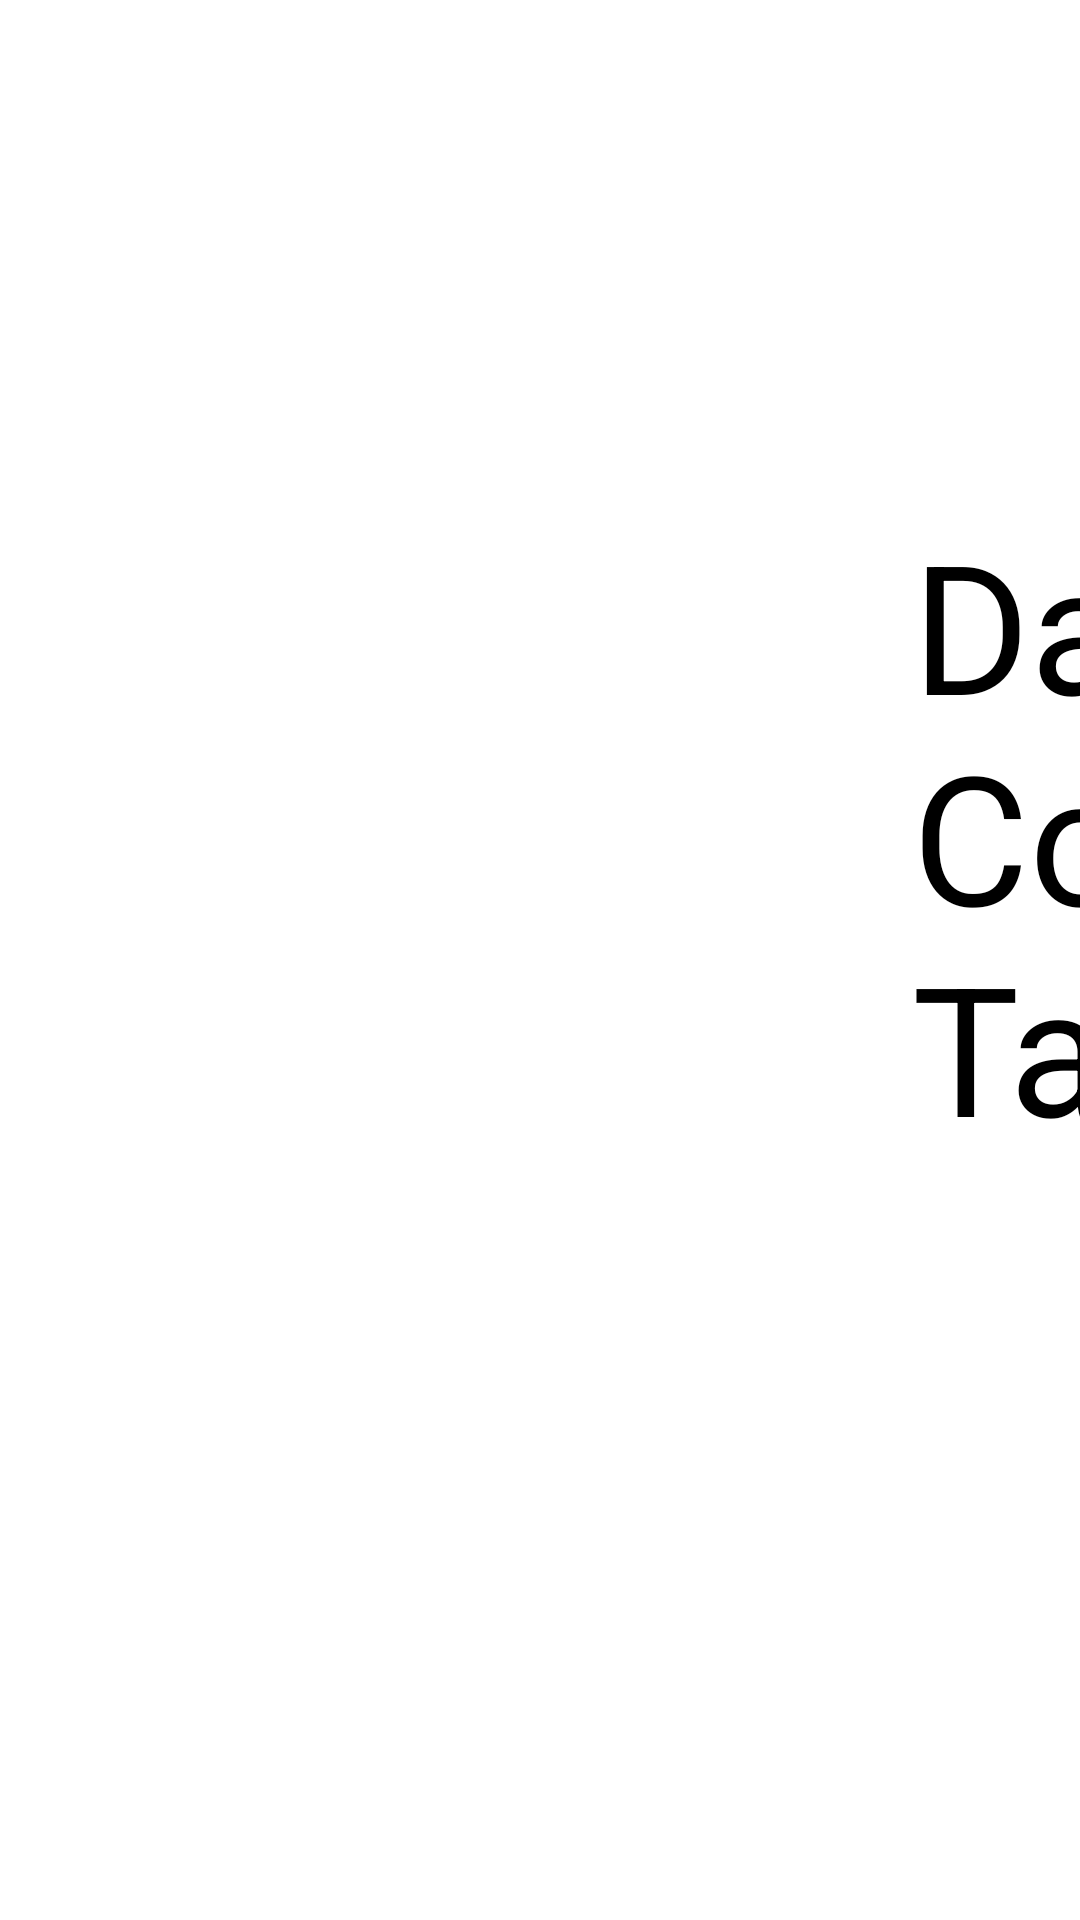

This screen was rendered from an Android layout file. Write that file and the resources it references.
<!-- AndroidManifest.xml: application theme Theme.Tablet -->
<!-- res/layout/activity_main.xml -->
<?xml version="1.0" encoding="utf-8"?>
<androidx.constraintlayout.widget.ConstraintLayout xmlns:android="http://schemas.android.com/apk/res/android"
    xmlns:app="http://schemas.android.com/apk/res-auto"
    xmlns:tools="http://schemas.android.com/tools"
    android:id="@+id/main"
    android:layout_width="match_parent"
    android:layout_height="match_parent"
    android:background="#FFFFFF"
    tools:context=".MainActivity">

    <EditText
        android:id="@+id/name_input"
        android:layout_width="200dp"
        android:layout_height="wrap_content"
        android:layout_marginStart="540dp"
        android:layout_marginTop="316dp"
        android:autofillHints=""
        android:hint="@string/enter_your_name"
        android:inputType="text"
        app:layout_constraintStart_toStartOf="parent"
        app:layout_constraintTop_toTopOf="parent"
        tools:ignore="LabelFor,MissingConstraints" />

    <Button
        android:id="@+id/start_button"
        android:layout_width="wrap_content"
        android:layout_height="wrap_content"
        android:layout_marginStart="592dp"
        android:layout_marginTop="376dp"
        android:background="#FFFFFF"
        android:text="@string/start"
        android:textColor="#000000"
        app:backgroundTint="#FFFFFF"
        app:layout_constraintStart_toStartOf="parent"
        app:layout_constraintTop_toTopOf="parent"
        app:strokeColor="#FFFFFF" />

    <Button
        android:id="@+id/settings_button"
        android:layout_width="wrap_content"
        android:layout_height="wrap_content"
        android:layout_marginStart="580dp"
        android:layout_marginTop="8dp"
        android:background="#FFFFFF"
        android:text="@string/settings"
        android:textColor="#000000"
        android:textColorLink="#FFFFFF"
        app:backgroundTint="#FFFFFF"
        app:layout_constraintStart_toStartOf="parent"
        app:layout_constraintTop_toBottomOf="@+id/start_button"
        app:strokeColor="#FFFFFF" />

    <TextView
        android:id="@+id/textView"
        android:layout_width="wrap_content"
        android:layout_height="wrap_content"
        android:layout_marginStart="304dp"
        android:layout_marginTop="168dp"
        android:text="@string/data_collection_on_tablet_title"
        android:textColor="#000000"
        android:textSize="60sp"
        app:layout_constraintStart_toStartOf="parent"
        app:layout_constraintTop_toTopOf="parent" />

</androidx.constraintlayout.widget.ConstraintLayout>
<!-- resources referenced by this layout -->
<resources>
  <string name="data_collection_on_tablet_title">Data Collection on Tablet</string>
  <string name="enter_your_name">Enter Your Name</string>
  <string name="settings">SETTINGS</string>
  <string name="start">START</string>
  <style name="Theme.Tablet" parent="Base.Theme.Tablet" />
  <style name="Base.Theme.Tablet" parent="Theme.Material3.DayNight.NoActionBar">
          
          
      </style>
</resources>
